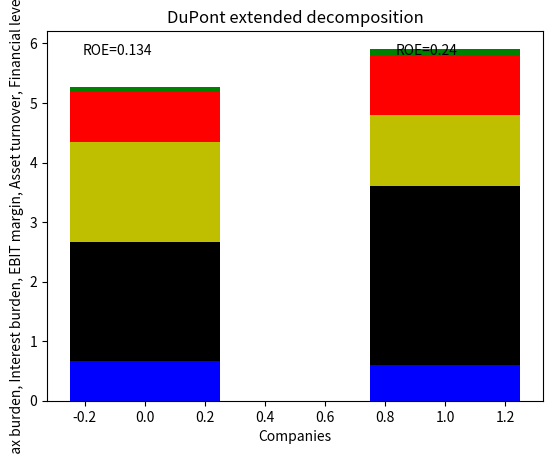

Write Python code to recreate this figure.
# -*- coding: utf-8 -*-
"""
Created on Fri Oct 24 15:58:15 2014

[redacted]
"""

# DuPont formula for ROE

import numpy as np
import matplotlib.pyplot as plt

ROE=[0.134, 0.24]
tax_burden=[0.667,0.60]
interest_burden=[0.857,1]
ebit_margin=[0.07,0.111]
asset_turnover=[2,3]
financial_leverage=[1.67,1.2]

ind=np.arange(2)
width=0.5   

plot_tax_burden=plt.bar(ind,tax_burden,width,color='b')
plot_asset_turnover=plt.bar(ind,asset_turnover,width, color='k', bottom=tax_burden)
plot_financial_leverage=plt.bar(ind,financial_leverage,width,color='y',bottom=[asset_turnover[j]+tax_burden[j] for j in range(2)])
plot_interest_burden=plt.bar(ind,interest_burden,width,color='r',bottom=[financial_leverage[j]+asset_turnover[j]+tax_burden[j] for j in range(2)])
plot_ebit_margin=plt.bar(ind,ebit_margin,width,color='g',bottom=[interest_burden[j]+financial_leverage[j]+asset_turnover[j]+tax_burden[j] for j in range(2)])

plt.figtext(0.18,0.83,"ROE=0.134")
plt.figtext(0.67, 0.83, "ROE=0.24")

plt.title("DuPont extended decomposition")
plt.xlabel("Companies")
plt.ylabel("Tax burden, Interest burden, EBIT margin, Asset turnover, Financial leverage")
plt.show()